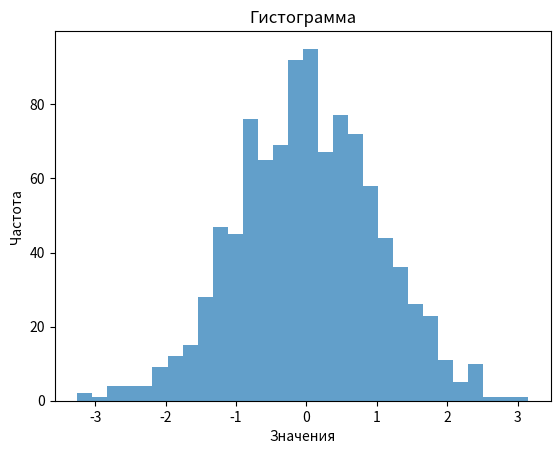

Source code (Python):
import numpy as np                # Импортируем библиотеку для работы с массивами и случайными числами
import matplotlib.pyplot as plt    # Импортируем библиотеку для визуализации данных

# Генерируем массив из 1000 случайных чисел, распределенных по нормальному закону
data = np.random.randn(1000)

# Создаем гистограмму
plt.hist(data, bins=30, alpha=0.7)  # bins задает количество интервалов, alpha отвечает за прозрачность

# Заголовок и подписи по осям
plt.title('Гистограмма')             # Устанавливаем заголовок графика
plt.xlabel('Значения')               # Подпись для оси X
plt.ylabel('Частота')                # Подпись для оси Y

plt.show()                           # Отображаем график